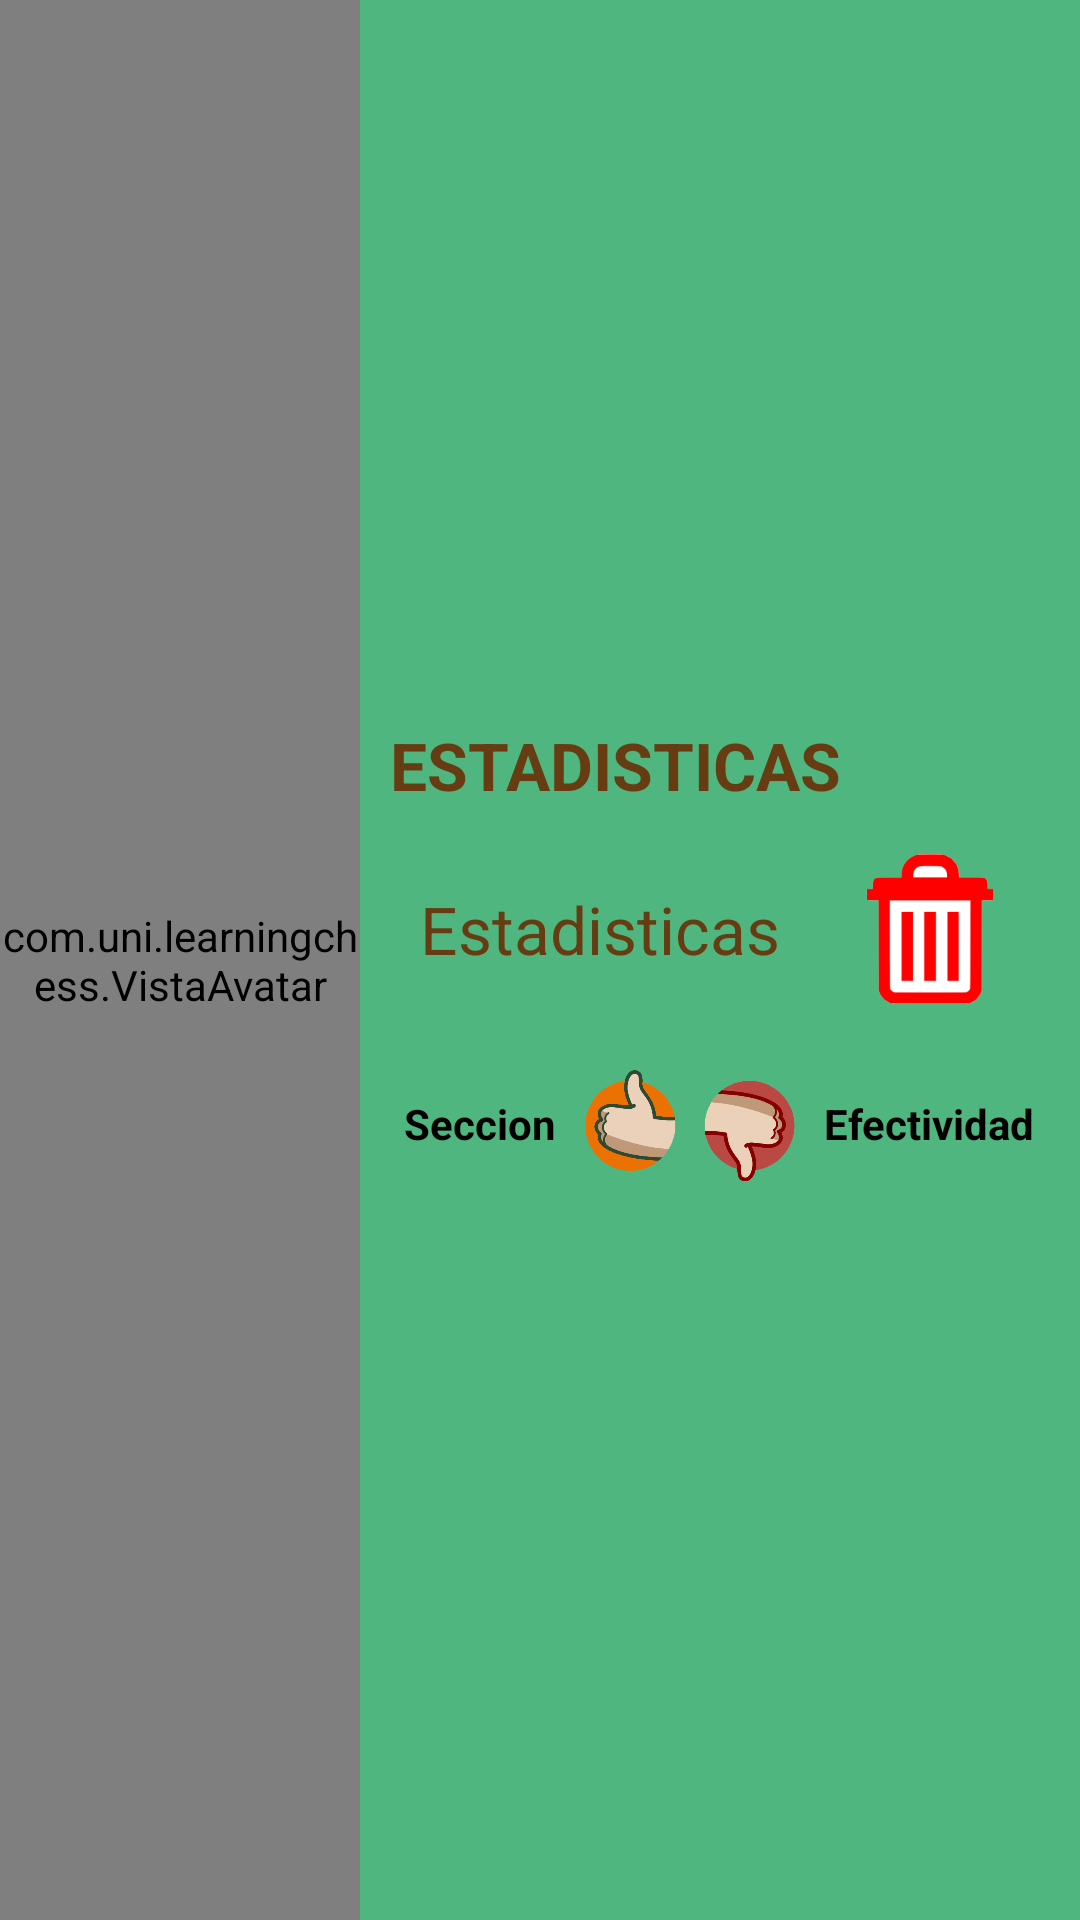

Write the Android layout XML for this screen, with the resource values it uses.
<!-- AndroidManifest.xml: application theme SplashTheme -->
<!-- res/layout/activity_user_progreso.xml -->
<?xml version="1.0" encoding="utf-8"?>
<android.support.constraint.ConstraintLayout xmlns:android="http://schemas.android.com/apk/res/android"
    xmlns:app="http://schemas.android.com/apk/res-auto"
    xmlns:tools="http://schemas.android.com/tools"
    android:layout_width="match_parent"
    android:layout_height="match_parent"
    tools:context=".userProgreso">

    <LinearLayout
        android:layout_width="match_parent"
        android:layout_height="match_parent"
        android:background="@color/fondoPantalla"
        android:orientation="horizontal"
        tools:context=".userManejarUsuarios">

        <com.uni.learningchess.VistaAvatar
            android:id="@+id/vistaAvatar"
            android:layout_width="0dp"
            android:layout_height="match_parent"
            android:layout_weight="1" />

        <LinearLayout
            android:layout_width="0dp"
            android:layout_height="match_parent"
            android:layout_weight="2"
            android:gravity="center"
            android:orientation="vertical"
            android:padding="10dp">

            <TextView
                android:id="@+id/textoTituloApp"
                android:layout_width="match_parent"
                android:layout_height="wrap_content"
                android:layout_marginBottom="15dp"
                android:gravity="start|center_vertical"
                android:text="@string/Estadisticas"
                android:textAllCaps="true"
                android:textColor="@color/tituloCapitulo1"
                android:textSize="@dimen/textSizeTituloCapitulos"
                android:textStyle="normal|bold" />



            <TableLayout
                android:layout_width="match_parent"
                android:layout_height="wrap_content"
                android:gravity="center"
                android:shrinkColumns="*"
                android:stretchColumns="*">

                <TableRow
                    android:layout_width="wrap_content"
                    android:layout_height="0dp"
                    android:layout_weight="1"
                    android:gravity="center|right">

                    <TextView
                        android:layout_span="3"
                        android:id="@+id/tvNombreUsuario"
                        android:layout_width="wrap_content"
                        android:layout_height="wrap_content"
                        android:gravity="center|center_vertical"
                        android:text="@string/Estadisticas"
                        android:textColor="@color/tituloCapitulo1"
                        android:textSize="@dimen/textSizeTituloCapitulos"/>

                    <ImageView
                        android:onClick="LimpiarDatosUsuario"
                        android:id="@+id/imageView"
                        android:layout_width="50dp"
                        android:layout_height="50dp"
                        app:srcCompat="@drawable/ic_delete" />


                </TableRow>

                <TableRow
                    android:layout_width="match_parent"
                    android:layout_height="0dp"
                    android:layout_marginTop="15dp"
                    android:layout_weight="1"
                    android:gravity="center">

                    <TextView
                        android:layout_width="match_parent"
                        android:layout_height="wrap_content"
                        android:gravity="center"
                        android:text="Seccion"
                        android:textColor="@android:color/black"
                        android:textStyle="bold" />

                    <ImageView
                        android:layout_width="30dp"
                        android:layout_height="50dp"
                        app:srcCompat="@drawable/ic_acierto_ddbb" />

                    <ImageView
                        android:layout_width="30dp"
                        android:layout_height="50dp"
                        app:srcCompat="@drawable/ic_fallo_ddbb" />

                    <TextView
                        android:layout_width="match_parent"
                        android:layout_height="wrap_content"
                        android:gravity="center"
                        android:text="Efectividad"
                        android:textColor="@android:color/black"
                        android:textStyle="bold" />

                </TableRow>

            </TableLayout>

            <LinearLayout
                android:id="@+id/llDatos_UP"
                android:orientation="vertical"
                android:layout_width="match_parent"
                android:layout_height="wrap_content">

            </LinearLayout>
        </LinearLayout>
    </LinearLayout>


</android.support.constraint.ConstraintLayout>
<!-- resources referenced by this layout -->
<resources>
  <color name="fondoPantalla">#4EB67E</color>
  <color name="tituloCapitulo1">#683c12</color>
  <dimen name="textSizeTituloCapitulos">22sp</dimen>
  <!-- drawable ic_acierto_ddbb: png bitmap (drawable, 47025 bytes) -->
  <!-- drawable ic_delete: png bitmap (drawable, 18223 bytes) -->
  <!-- drawable ic_fallo_ddbb: png bitmap (drawable, 59264 bytes) -->
  <string name="Estadisticas"> Estadisticas</string>
  <style name="SplashTheme" parent="AppTheme">
          <item name="android:windowBackground">@drawable/bg_setting_preferences</item>
      </style>
  <style name="AppTheme" parent="Theme.AppCompat.Light.NoActionBar.FullScreen">
          
          <item name="colorPrimary">@color/colorPrimary</item>
          <item name="colorPrimaryDark">@color/colorPrimaryDark</item>
          <item name="colorAccent">@color/colorAccent</item>
      </style>
  <!-- drawable bg_setting_preferences: jpg bitmap (drawable, 189824 bytes) -->
  <style name="Theme.AppCompat.Light.NoActionBar.FullScreen" parent="Theme.AppCompat.Light.DarkActionBar">
          <item name="windowNoTitle">true</item>
          <item name="windowActionBar">false</item>
          <item name="android:windowFullscreen">true</item>
          <item name="android:windowContentOverlay">@null</item>
      </style>
  <color name="colorPrimary">#3F51B5</color>
  <color name="colorPrimaryDark">#303F9F</color>
  <color name="colorAccent">#FF4081</color>
</resources>
